Photos from the image-classification dataset "Avocado Augmneted_Dataset" in the GitHub repository javapa2022/Software-enfermedades-de-hojas-de-paltas. Its 2 classes are: disease, healthy.

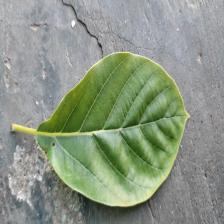
Label: healthy

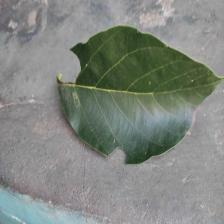
Label: disease

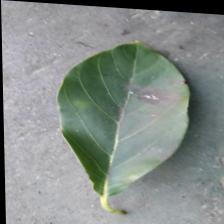
Label: healthy

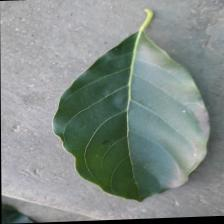
Label: disease

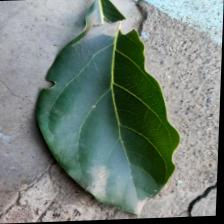
Label: disease

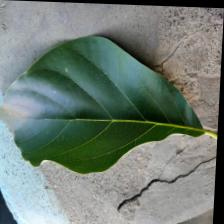
Label: healthy
